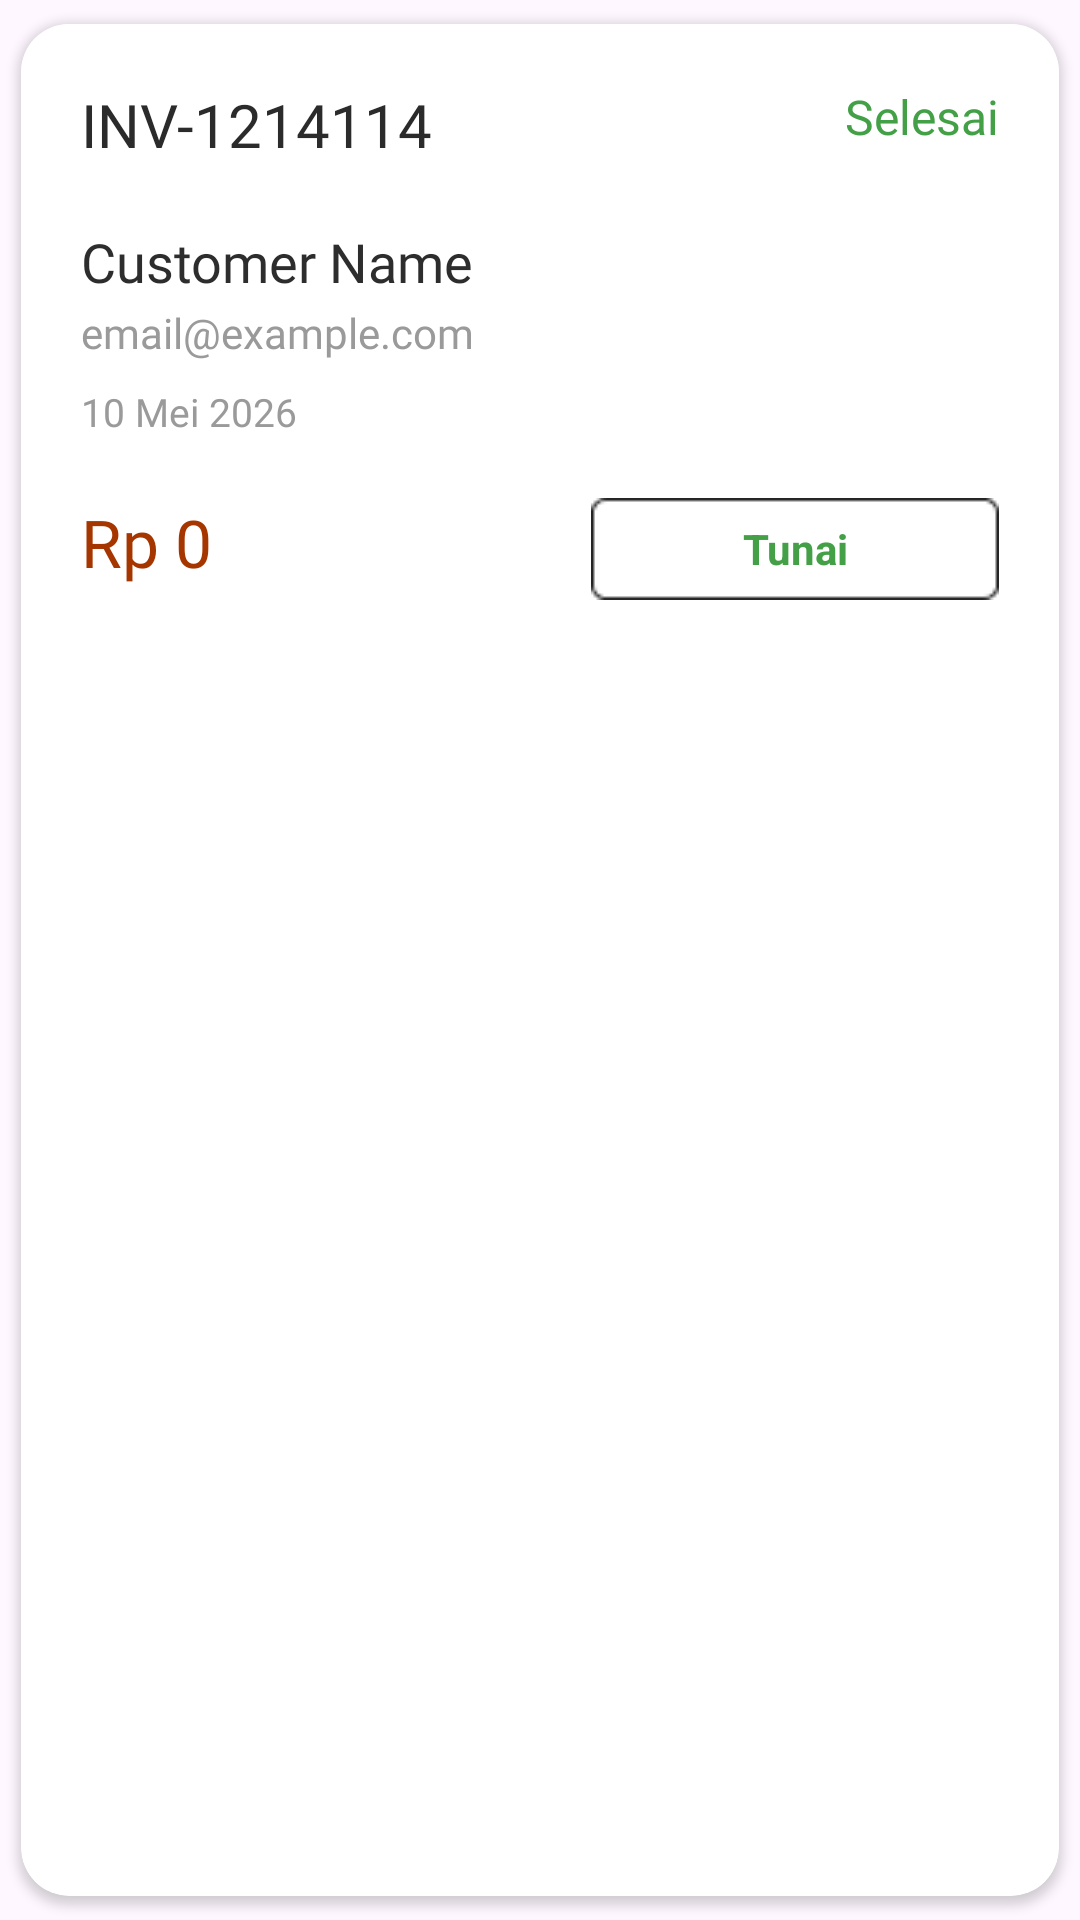

Here is an Android app screen rendered from its layout file. Give the layout XML and the strings, colors and styles it references.
<!-- AndroidManifest.xml: application theme Theme.Warmindone -->
<!-- res/layout/pesanansudah_widget.xml -->
<?xml version="1.0" encoding="utf-8"?>
<androidx.cardview.widget.CardView
    xmlns:android="http://schemas.android.com/apk/res/android"
    xmlns:app="http://schemas.android.com/apk/res-auto"
    android:layout_width="match_parent"
    android:layout_height="wrap_content"
    android:layout_marginHorizontal="12dp"
    android:layout_marginTop="10dp"
    app:cardCornerRadius="16dp"
    app:cardElevation="2dp"
    app:cardUseCompatPadding="true">

    <LinearLayout
        android:layout_width="match_parent"
        android:layout_height="wrap_content"
        android:background="#FFFFFF"
        android:orientation="vertical"
        android:padding="20dp">

        <RelativeLayout
            android:layout_width="match_parent"
            android:layout_height="wrap_content">

            <TextView
                android:id="@+id/tvInvoice"
                android:layout_width="wrap_content"
                android:layout_height="wrap_content"
                android:text="INV-1214114"
                android:textColor="#2B2B2B"
                android:textSize="20sp"
                android:fontFamily="@font/montserrat_bold"/>

            <TextView
                android:id="@+id/tvStatus"
                android:layout_width="wrap_content"
                android:layout_height="wrap_content"
                android:layout_alignParentEnd="true"
                android:text="Selesai"
                android:textColor="#43A047"
                android:textSize="16sp"
                android:fontFamily="@font/montserrat_semibold"/>
        </RelativeLayout>

        <TextView
            android:id="@+id/tvNama"
            android:layout_width="wrap_content"
            android:layout_height="wrap_content"
            android:layout_marginTop="20dp"
            android:text="Customer Name"
            android:textColor="#2D2D2D"
            android:textSize="18sp"
            android:fontFamily="@font/montserrat_semibold"/>

        <TextView
            android:id="@+id/tvEmail"
            android:layout_width="wrap_content"
            android:layout_height="wrap_content"
            android:layout_marginTop="2dp"
            android:text="email@example.com"
            android:textColor="#9A9A9A"
            android:textSize="14sp"
            android:fontFamily="@font/montserrat_medium"/>

        <TextView
            android:id="@+id/tvTanggal"
            android:layout_width="wrap_content"
            android:layout_height="wrap_content"
            android:layout_marginTop="8dp"
            android:text="10 Mei 2026"
            android:textColor="#9A9A9A"
            android:textSize="13sp"
            android:fontFamily="@font/montserrat_medium"/>

        <RelativeLayout
            android:layout_width="match_parent"
            android:layout_height="wrap_content"
            android:layout_marginTop="20dp">

            <TextView
                android:id="@+id/tvTotal"
                android:layout_width="wrap_content"
                android:layout_height="wrap_content"
                android:text="Rp 0"
                android:textColor="#A63600"
                android:textSize="22sp"
                android:fontFamily="@font/montserrat_bold"/>

            <TextView
                android:id="@+id/tvMetode"
                android:layout_width="wrap_content"
                android:layout_height="34dp"
                android:layout_alignParentEnd="true"
                android:background="@drawable/bg_filter"
                android:gravity="center"
                android:minWidth="74dp"
                android:paddingHorizontal="14dp"
                android:text="Tunai"
                android:textColor="#43A047"
                android:textSize="14sp"
                android:textStyle="bold"/>
        </RelativeLayout>
    </LinearLayout>
</androidx.cardview.widget.CardView>
<!-- resources referenced by this layout -->
<resources>
  <!-- drawable bg_filter: png bitmap (drawable, 468 bytes) -->
  <style name="Theme.Warmindone" parent="Base.Theme.Warmindone" />
  <style name="Base.Theme.Warmindone" parent="Theme.Material3.DayNight.NoActionBar">
          
          
      </style>
</resources>
